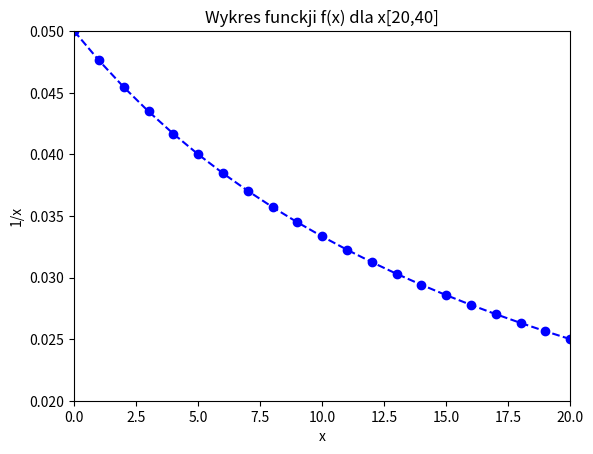

Reproduce this figure in Python.
import numpy as np
import pandas as pd
import matplotlib.pyplot as plt

# x1 = np.arange(0, 2, 0.02)
# x2 = np.arange(0, 2, 0.02)
#
# y1 = np.sin(2 * np.pi * x1)
# y2 = np.cos(2 * np.pi * x2)
#
# plt.subplot(3, 2, 1)
# plt.plot(x1, y1, '-')
# plt.xlabel('x')
# plt.ylabel('sin(x)')
# plt.title('Wykresy funkcji sin(x)')
#
# plt.show()
#
# plt.subplot(324)
# plt.plot(x2, y2, 'r-')
# plt.ylabel('cos(x)')
# plt.xlabel('x')
# plt.title("Wykres funkcji cos(x)")
#
# plt.subplot(3, 2, 5)
# plt.plot(x2, y2, 'r-')
# plt.ylabel('cos(x)')
# plt.xlabel('x')
# plt.title("Wykres funkcji cos(x)")
#
# plt.show()
#
# data = {'a': np.arange(50),
#         'c': np.random.randint(0, 50, 50),
#         'd': np.random.randn(50)}
# data['b'] = data['a'] + 10 * np.random.randn(50)
# data['d'] = np.abs(data['d']) * 100
#
# plt.scatter('a', 'b', c='c', s='d', data=data)
# plt.xlabel('wartości a')
# plt.ylabel('wartości b')
# plt.show()
#
# etykiety = ['Kobiety', 'Mężczyźni']
# wartosci = [345, 435]
#
# rozmiar = plt.figure(figsize=(8,10))
# plt.bar(etykiety, wartosci, figure=rozmiar)
#
# plt.xticks(rotation=45)
# plt.xlabel('Płeć')
# plt.ylabel('Ilość narodzin')
#
# plt.show()

# x = np.random.randn(10000)
#
# plt.hist(x, bins=25, facecolor='g', alpha=0.75, density=True)
#
# plt.xlabel('Wartości')
# plt.ylabel('Prawdopodobieństwa')
# plt.title('Histogram')
#
# plt.grid()
# plt.show()

# [redacted]
# [redacted]
#
# wedegs, texts, autotexts = plt.pie(bramki, labels=zawodnicy,
#                                    autopct=lambda pct:
#                                    "{:.1f}%".format(pct), textprops=dict(color='black'))
# plt.setp(autotexts, size=14)
# plt.title("Wykres kołowy z procentowym udziałem strzelonych goli")
# plt.legend(title='Zawodnicy')
# plt.show()
# =================
# pr.domowa
# =================
# zad1
# x = [1/x for x in range(20,41)]
# plt.plot(x)
# plt.xlabel('x')
# plt.ylabel('1/x')
# plt.margins(0)
# plt.ylim(ymin=0.02)
# plt.title('Wykresy funkcji f(x) dla x[20,40]')
# plt.show()
# zad2
tab = [1/x for x in range(20,41)]
plt.plot(tab, "b--", tab, "bo")
plt.title("Wykres funckji f(x) dla x[20,40]")
plt.xlabel("x")
plt.ylabel("1/x")
plt.margins(0)
plt.ylim(ymin=0.02)
plt.show()
